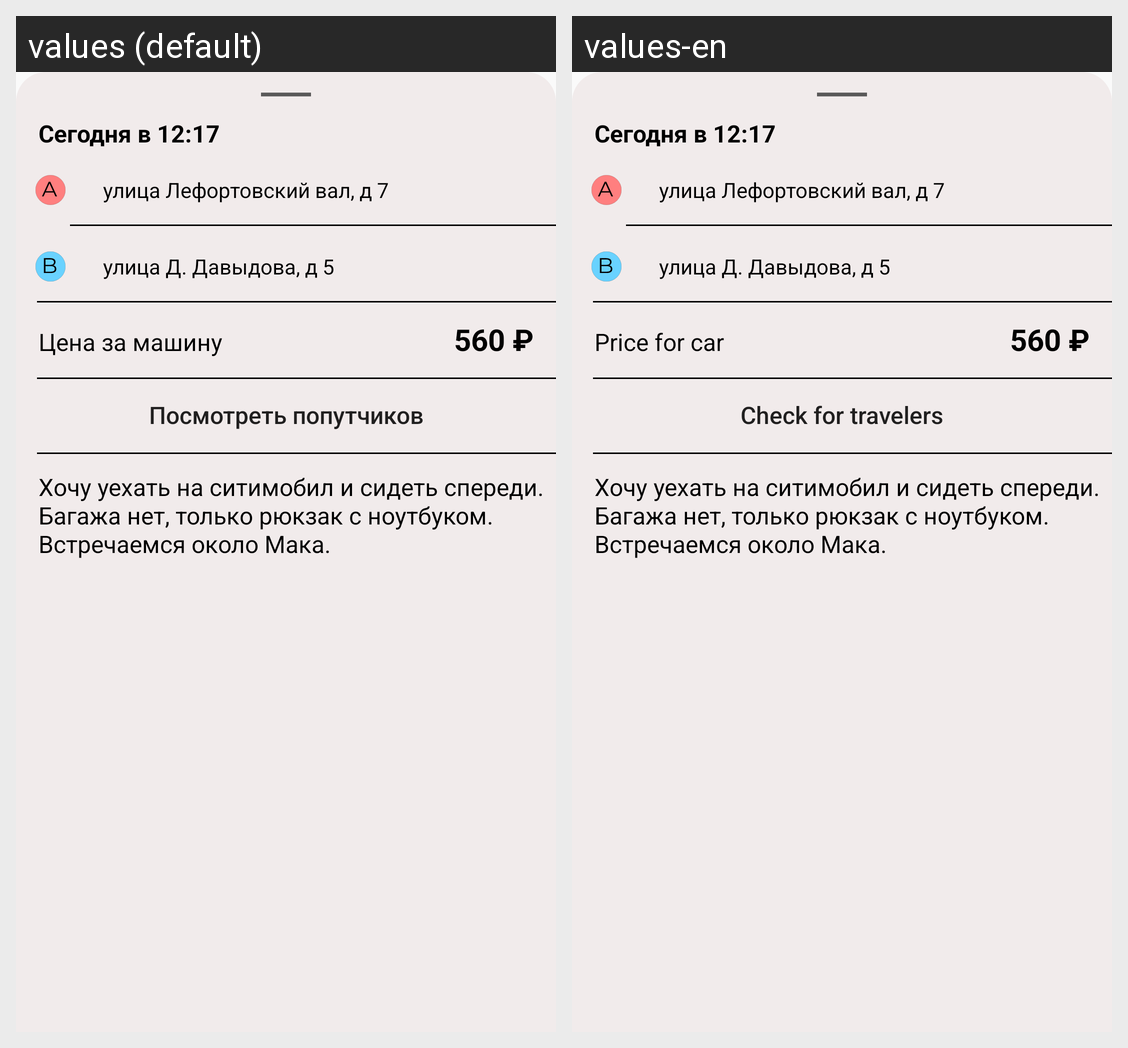

Here is an Android app screen in its default locale and in the app's own translations. Write out the translated-string differences for the strings that appear on this screen.
Android screen res/layout/fragment_bottom_info_trip.xml rendered under 2 locales, left to right: values (default), values-en. Device: Nexus 5 (rendered at 1080×1920; each locale shown at half size, 540×960, under a caption strip naming it); theme Theme.EmptyAct.
Strings drawn on this screen, with the default value and each locale's value (text and hints the layout hard-codes, and strings that could not be matched under every locale, appear in the picture but are not listed):

price_per_car
  values: Цена за машину
  values-en: Price for car

show_travelers
  values: Посмотреть попутчиков
  values-en: Check for travelers
